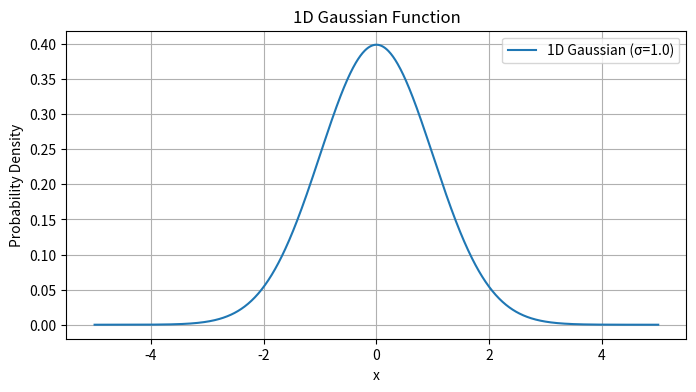
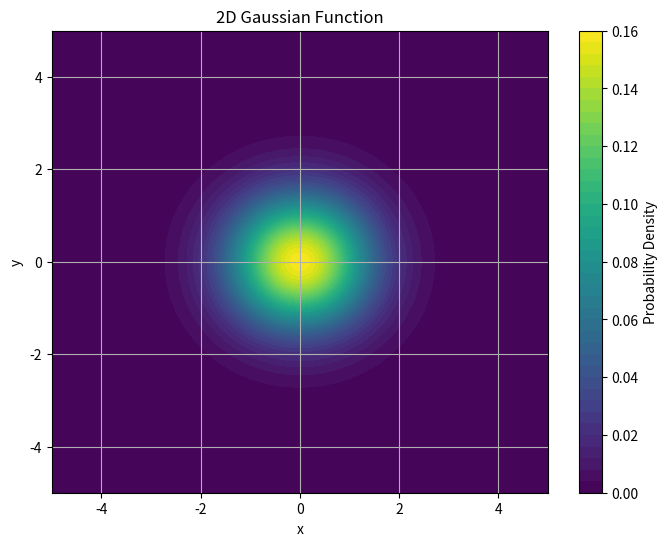

Reproduce these figures in Python, in order.
# 1차원, 2차원 가우시안 함수 그리기 -> GPT 작성
import numpy as np
import matplotlib.pyplot as plt
from scipy.stats import norm, multivariate_normal

# 1차원 가우시안 함수
x = np.linspace(-5, 5, 1000)
sigma_1d = 1.0
y_1d = norm.pdf(x, scale=sigma_1d)

plt.figure(figsize=(8, 4))
plt.plot(x, y_1d, label=f'1D Gaussian (σ={sigma_1d})')
plt.title('1D Gaussian Function')
plt.xlabel('x')
plt.ylabel('Probability Density')
plt.legend()
plt.grid(True)
plt.show()

# 2차원 가우시안 함수
sigma_2d = 1.0
x = np.linspace(-5, 5, 100)
y = np.linspace(-5, 5, 100)
x, y = np.meshgrid(x, y)
pos = np.dstack((x, y))
rv = multivariate_normal([0, 0], [[sigma_2d**2, 0], [0, sigma_2d**2]])
z = rv.pdf(pos)

plt.figure(figsize=(8, 6))
plt.contourf(x, y, z, levels=50, cmap='viridis')
plt.title('2D Gaussian Function')
plt.xlabel('x')
plt.ylabel('y')
plt.colorbar(label='Probability Density')
plt.grid(True)
plt.show()